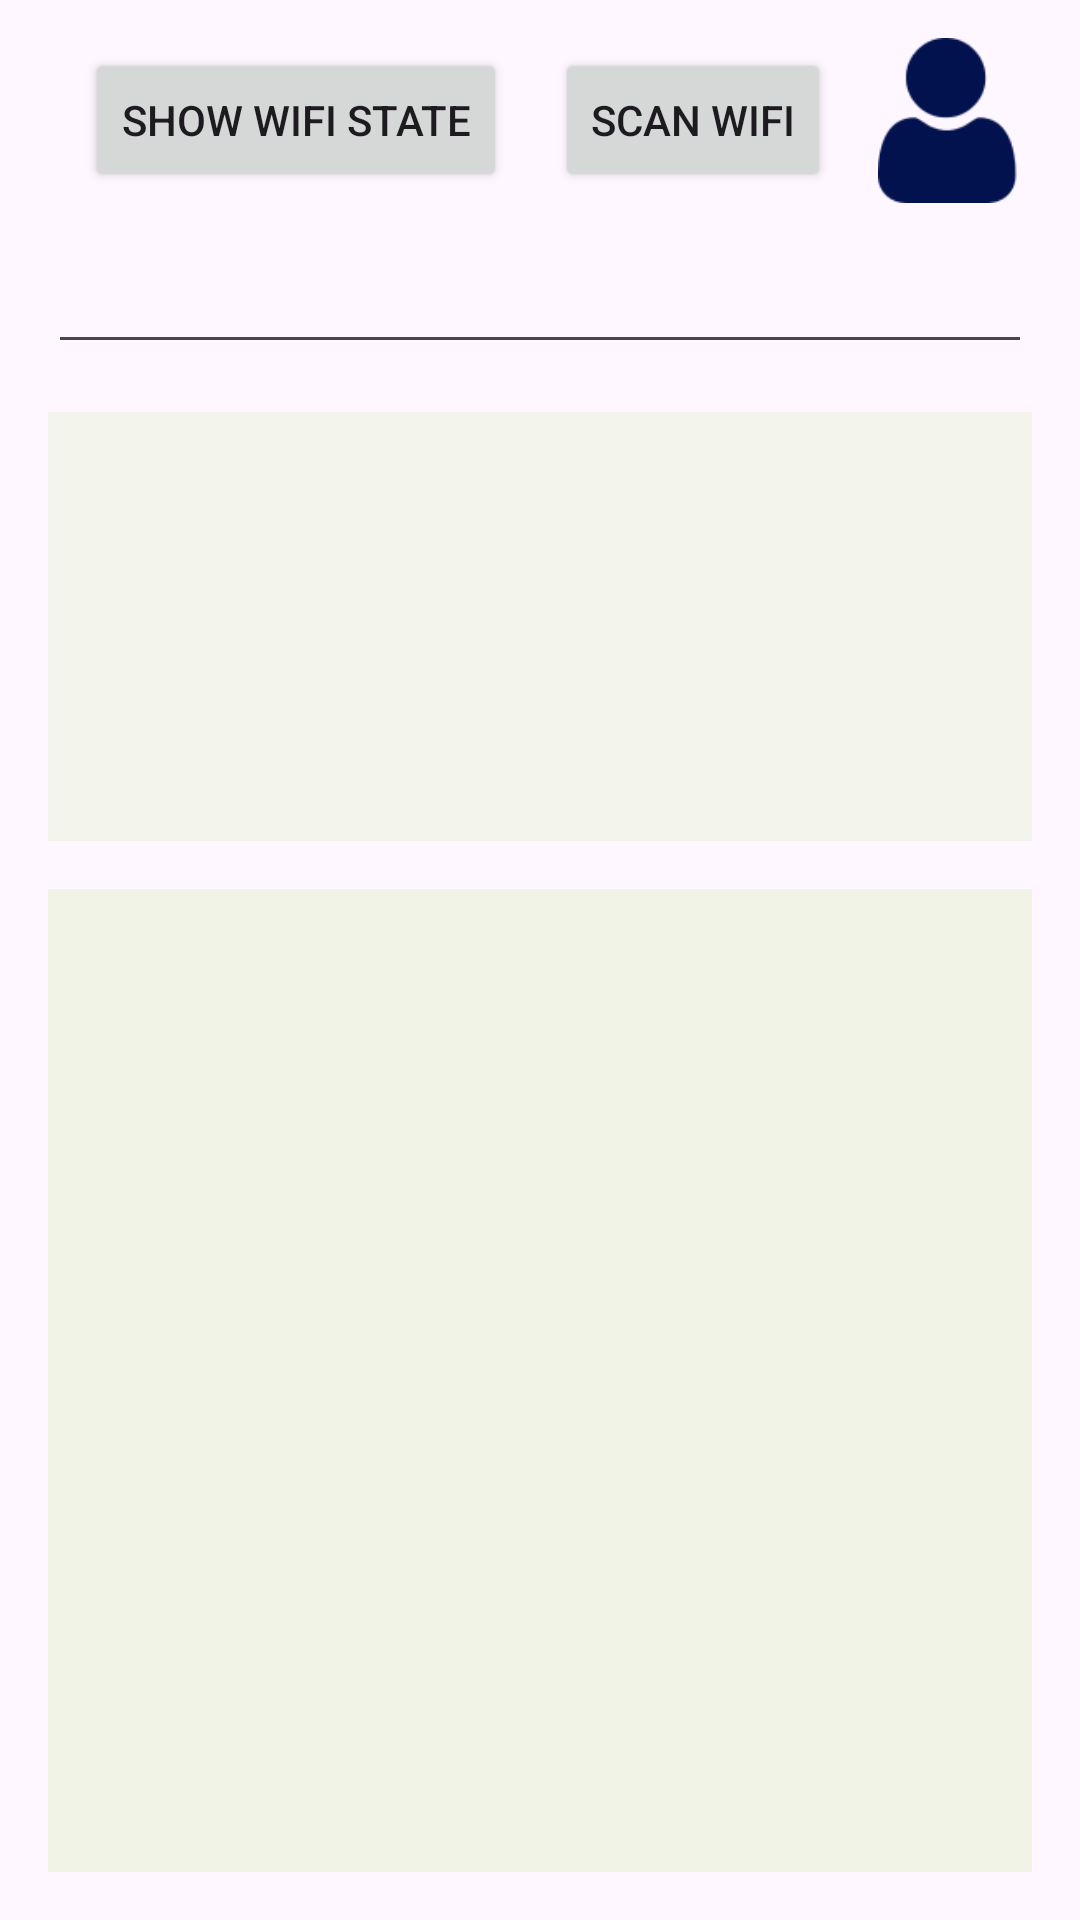

Android layout source for this screen:
<!-- AndroidManifest.xml: application theme Theme.KodRok_1 -->
<!-- res/layout/activity_wifi_state.xml -->
<?xml version="1.0" encoding="utf-8"?>
<androidx.constraintlayout.widget.ConstraintLayout xmlns:android="http://schemas.android.com/apk/res/android"
    xmlns:app="http://schemas.android.com/apk/res-auto"
    xmlns:tools="http://schemas.android.com/tools"
    android:layout_width="match_parent"
    android:layout_height="match_parent"
    tools:context=".WifiState">

    <Button
        android:id="@+id/button_state"
        android:layout_width="wrap_content"
        android:layout_height="wrap_content"
        android:layout_marginTop="16dp"
        android:text="Show Wifi State"
        app:layout_constraintEnd_toEndOf="parent"
        app:layout_constraintHorizontal_bias="0.129"
        app:layout_constraintStart_toStartOf="parent"
        app:layout_constraintTop_toTopOf="parent" />

    <Button
        android:id="@+id/button_scan"
        android:layout_width="wrap_content"
        android:layout_height="wrap_content"
        android:layout_marginStart="16dp"
        android:layout_marginTop="16dp"
        android:text="Scan Wifi"
        app:layout_constraintEnd_toEndOf="parent"
        app:layout_constraintHorizontal_bias="0.0"
        app:layout_constraintStart_toEndOf="@+id/button_state"
        app:layout_constraintTop_toTopOf="parent" />

    <EditText
        android:id="@+id/editText_password"
        android:layout_width="0dp"
        android:layout_height="wrap_content"
        android:layout_marginStart="16dp"
        android:layout_marginLeft="16dp"
        android:layout_marginTop="16dp"
        android:layout_marginEnd="16dp"
        android:layout_marginRight="16dp"
        android:ems="10"
        android:contextClickable="false"
        android:inputType="textPersonName"
        app:layout_constraintEnd_toEndOf="parent"
        app:layout_constraintStart_toStartOf="parent"
        app:layout_constraintTop_toBottomOf="@+id/button_state" />

    <ScrollView
        android:id="@+id/scrollView"
        android:layout_width="0dp"
        android:layout_height="143dp"
        android:layout_marginStart="16dp"
        android:layout_marginLeft="16dp"
        android:layout_marginTop="16dp"
        android:layout_marginEnd="16dp"
        android:layout_marginRight="16dp"
        android:background="#F3F4EB"
        app:layout_constraintEnd_toEndOf="parent"
        app:layout_constraintStart_toStartOf="parent"
        app:layout_constraintTop_toBottomOf="@+id/editText_password">

        <LinearLayout
            android:id="@+id/linearLayout_scanResults"
            android:layout_width="match_parent"
            android:layout_height="wrap_content"
            android:layout_marginLeft="5sp"
            android:layout_marginTop="5sp"
            android:layout_marginRight="5sp"
            android:layout_marginBottom="5sp"
            android:orientation="vertical" />
    </ScrollView>

    <TextView
        android:id="@+id/textView_scanResults"
        android:layout_width="0dp"
        android:layout_height="0dp"
        android:layout_marginStart="16dp"
        android:layout_marginLeft="16dp"
        android:layout_marginTop="16dp"
        android:layout_marginEnd="16dp"
        android:layout_marginRight="16dp"
        android:layout_marginBottom="16dp"
        android:background="#F1F3E7"
        android:inputType="textMultiLine"
        app:layout_constraintBottom_toBottomOf="parent"
        app:layout_constraintEnd_toEndOf="parent"
        app:layout_constraintStart_toStartOf="parent"
        app:layout_constraintTop_toBottomOf="@+id/scrollView" />

    <ImageButton
        android:id="@+id/imageButton3"
        android:layout_width="55dp"
        android:layout_height="55dp"
        android:background="@drawable/user_1"
        app:layout_constraintBottom_toTopOf="@+id/editText_password"
        app:layout_constraintEnd_toEndOf="parent"
        app:layout_constraintHorizontal_bias="0.562"
        app:layout_constraintStart_toEndOf="@+id/button_scan"
        app:layout_constraintTop_toTopOf="parent" />
</androidx.constraintlayout.widget.ConstraintLayout>
<!-- resources referenced by this layout -->
<resources>
  <!-- drawable user_1: png bitmap (drawable, 2484 bytes) -->
  <style name="Theme.KodRok_1" parent="Base.Theme.KodRok_1" />
  <style name="Base.Theme.KodRok_1" parent="Theme.Material3.DayNight.NoActionBar">
          
          
      </style>
</resources>
